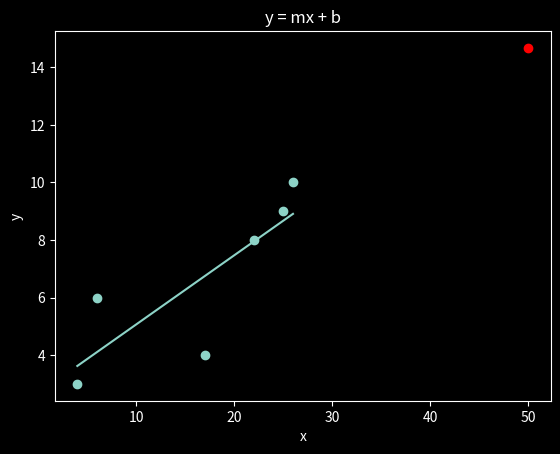

Write the Python code that produced this figure.

# see definitions of gradient and y-intercept below in LaTeX
# $y = mx + b$   → m is gradient; b is y-intercept
# $m = \frac{\bar{x}.\bar{y} - \overline{xy}} {(\bar{x})^2 - \overline{x^2}}$
# $b = \bar{y} - m\bar{x}$

from statistics import mean
import numpy as np
import matplotlib.pyplot as plt
from matplotlib import style

style.use('dark_background')
np.set_printoptions(precision = 2)


from statistics import mean
import numpy as np
import  matplotlib.pyplot as plt

x = np.array([4, 6, 17, 22, 25, 26], dtype=np.float64)
y = np.array([3, 6, 4, 8, 9, 10], dtype=np.float64)


def line_of_best_fit(x,y):
    numerator = (np.mean(x) * np.mean(y)) - np.mean((x*y))
    denominator = np.mean(x)**2 - np.mean(x**2)
    m = numerator/denominator
    return m

def y_intercept(x,y):
    b = ((np.mean(y)) - (m*np.mean(x)))
    return b

def square_error(y_points, y_line):
    return sum((y_line - y_points)**2)

    #r**2 = 1 - ((SE*np.mean(y - regression line)) /
    #            (SE*np.mean(y - mean line))

def coefficient_of_determination(y_points, y_line):
    y_mean_line = [mean(y_points) for y in y_points]
    square_error_regression_line = square_error(y_points, y_line)
    square_error_y_mean = square_error(y_points, y_mean_line)
    return 1 - (square_error_regression_line / square_error_y_mean)


m = line_of_best_fit(x,y)
b = y_intercept(x,y)

line = (m*x)+ b

predict_x = 50
predict_y = (m*predict_x) + b

r_squared = coefficient_of_determination(y, line)
print(r_squared)
# 0.6737903126614351

print(m,b)
# 0.2402031930333817 2.663280116110305


plt.title("y = mx + b")
plt.xlabel("x")
plt.ylabel("y")
plt.scatter(x,y)
plt.scatter(predict_x, predict_y, color='r')
plt.plot(x, line)
plt.show()
